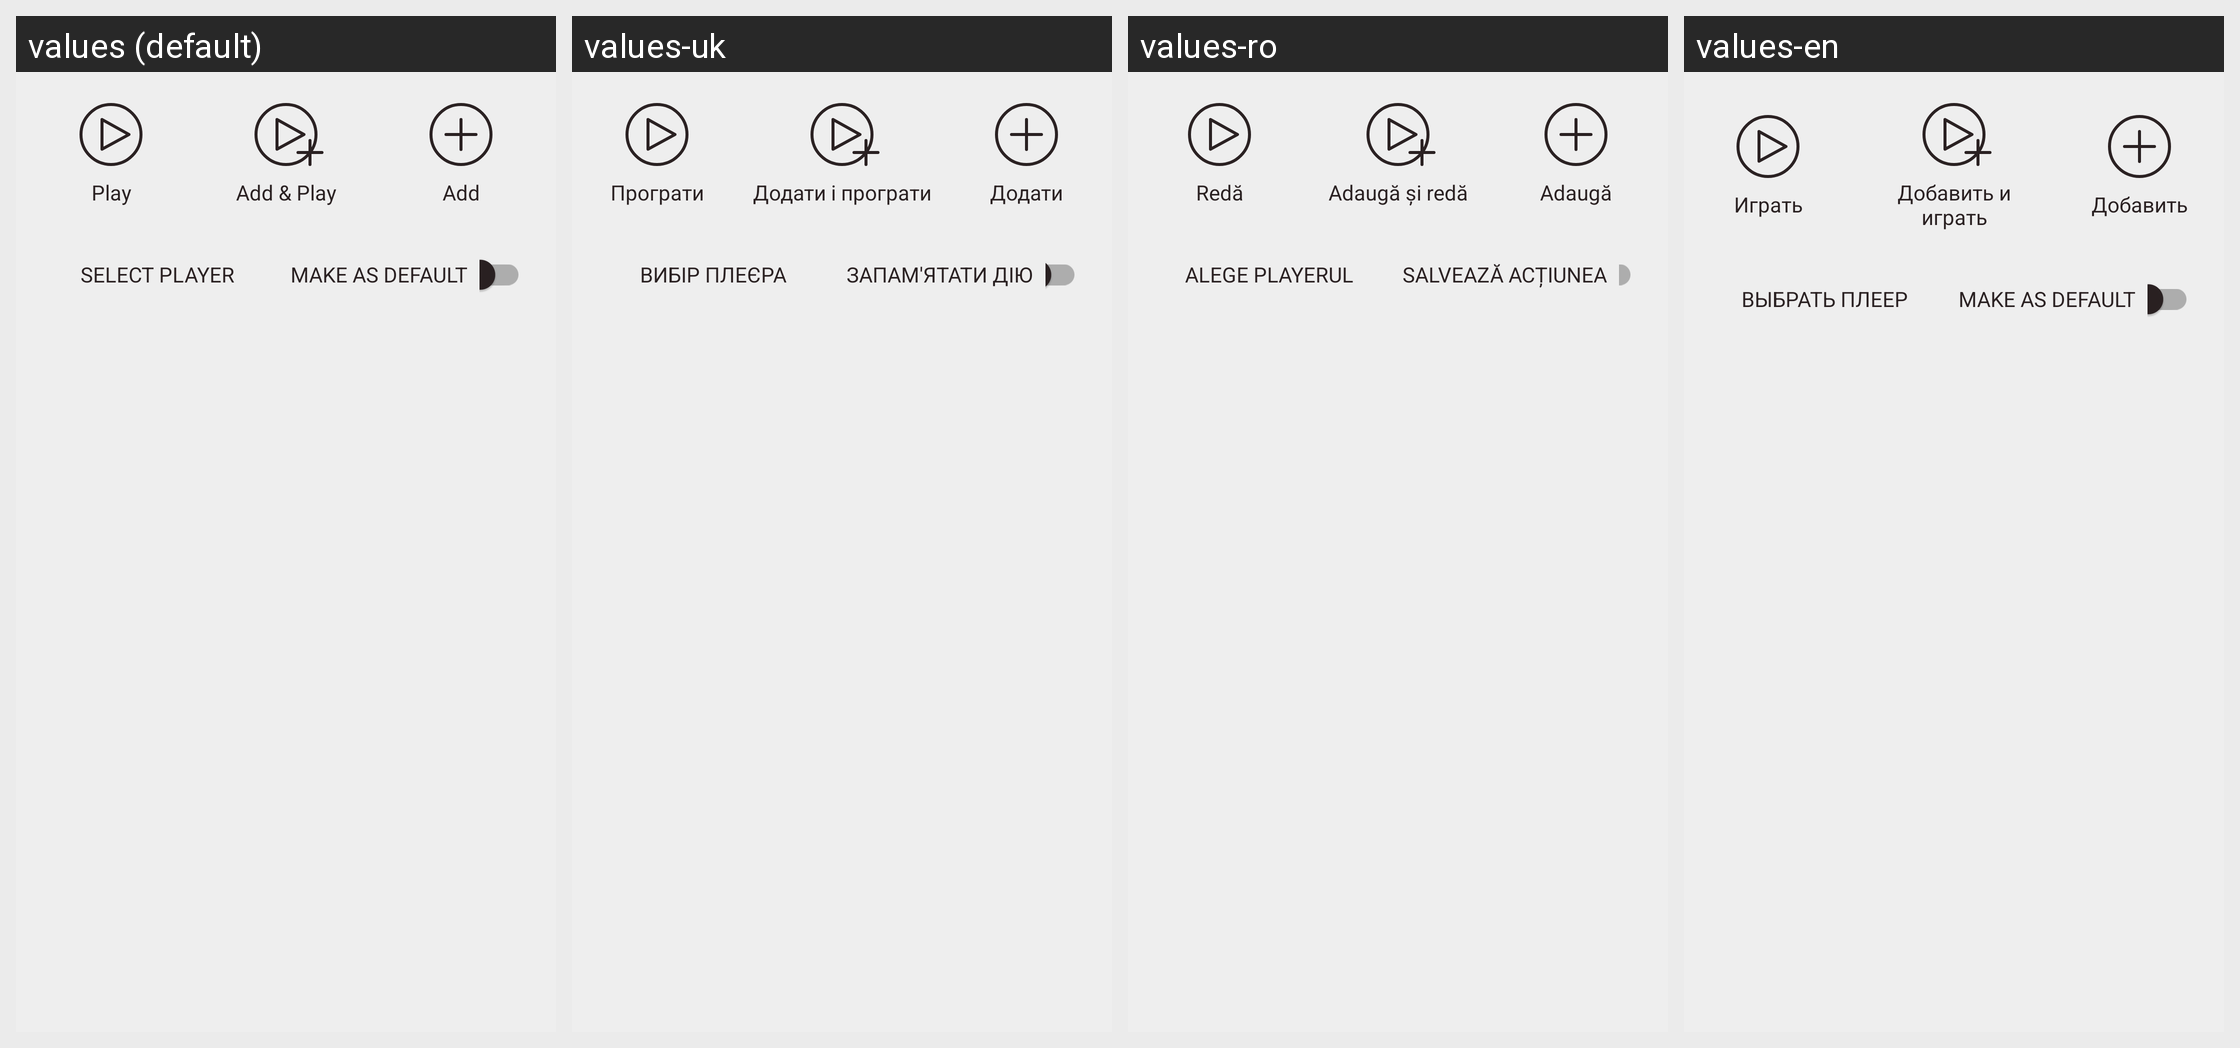

This grid shows one Android layout under several languages. Give, for every string resource on the screen, its name, the default text and each shown locale's text.
Android screen res/layout/chooser_fragment.xml rendered under 4 locales, left to right: values (default), values-uk, values-ro, values-en. Device: Nexus 5 (rendered at 1080×1920; each locale shown at half size, 540×960, under a caption strip naming it); theme Theme.TorrServe.DayNight.
Other locales in the repository, not shown: values-bg, values-ru, values-zh-rCN.
Strings drawn on this screen, with the default value and each locale's value (text and hints the layout hard-codes, and strings that could not be matched under every locale, appear in the picture but are not listed):

play
  values: Play
  values-uk: Програти
  values-ro: Redă
  values-en: Играть

add_play
  values: Add & Play
  values-uk: Додати і програти
  values-ro: Adaugă și redă
  values-en: Добавить и играть

add
  values: Add
  values-uk: Додати
  values-ro: Adaugă
  values-en: Добавить

select_player
  values: Select Player
  values-uk: Вибір плеєра
  values-ro: Alege playerul
  values-en: Выбрать плеер

make_as_def
  values: Make as default
  values-uk: Запам'ятати дію
  values-ro: Salvează acțiunea
  values-en: Make as default  [not translated; the default value is used]
